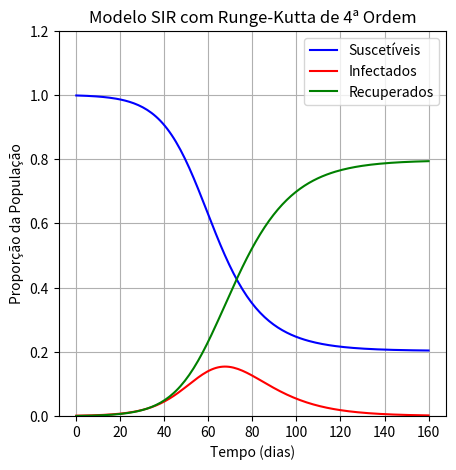

Recreate this plot in Python.
import numpy as np
import matplotlib.pyplot as plt

# Parâmetros do modelo
N = 1000             # População total
I0, R0 = 1, 0        # Infectados e recuperados iniciais
S0 = N - I0 - R0     # Suscetíveis iniciais
beta = 0.2           # Taxa de contato (transmissão)
gamma = 1 / 10       # Taxa de recuperação (1/dias de recuperação)

# Intervalo de tempo (de 0 a 160 dias, 160 pontos)
t = np.linspace(0, 160, 160)
dt = t[1] - t[0]     # Passo de tempo
n = len(t)           # Número total de pontos no tempo

# Inicialização dos vetores que armazenarão os resultados
S = np.zeros(n)      # Vetor para suscetíveis
I = np.zeros(n)      # Vetor para infectados
R = np.zeros(n)      # Vetor para recuperados

# Condições iniciais no tempo t=0
S[0] = S0
I[0] = I0
R[0] = R0

# Função que calcula as derivadas (modelo SIR)
def deriv(s, i, r, beta, gamma, N):
    dSdt = -beta * s * i / N             # Variação dos suscetíveis
    dIdt = beta * s * i / N - gamma * i  # Variação dos infectados
    dRdt = gamma * i                     # Variação dos recuperados
    return dSdt, dIdt, dRdt

# Método de Runge-Kutta de 4ª ordem para resolver o sistema
for k in range(n - 1):
    # Cálculo dos coeficientes de Runge-Kutta
    k1_S, k1_I, k1_R = deriv(S[k], I[k], R[k], beta, gamma, N)
    k2_S, k2_I, k2_R = deriv(S[k] + dt * k1_S / 2, I[k] + dt * k1_I / 2, R[k] + dt * k1_R / 2, beta, gamma, N)
    k3_S, k3_I, k3_R = deriv(S[k] + dt * k2_S / 2, I[k] + dt * k2_I / 2, R[k] + dt * k2_R / 2, beta, gamma, N)
    k4_S, k4_I, k4_R = deriv(S[k] + dt * k3_S,     I[k] + dt * k3_I,     R[k] + dt * k3_R,     beta, gamma, N)

    # Atualização dos valores de S, I, R
    S[k+1] = S[k] + (dt / 6) * (k1_S + 2 * k2_S + 2 * k3_S + k4_S)
    I[k+1] = I[k] + (dt / 6) * (k1_I + 2 * k2_I + 2 * k3_I + k4_I)
    R[k+1] = R[k] + (dt / 6) * (k1_R + 2 * k2_R + 2 * k3_R + k4_R)

# Plotagem dos resultados
plt.figure(figsize=(5, 5))
plt.plot(t, S / N, 'b', label='Suscetíveis')   # Proporção de suscetíveis (azul)
plt.plot(t, I / N, 'r', label='Infectados')    # Proporção de infectados (vermelho)
plt.plot(t, R / N, 'g', label='Recuperados')   # Proporção de recuperados (verde)
plt.title('Modelo SIR com Runge-Kutta de 4ª Ordem')
plt.xlabel('Tempo (dias)')
plt.ylabel('Proporção da População')
plt.ylim(0, 1.2)
plt.grid(True)
plt.legend()
plt.show()
